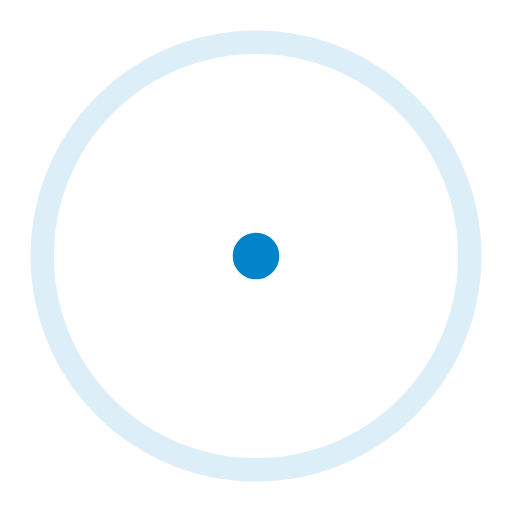
t = 0.00 s
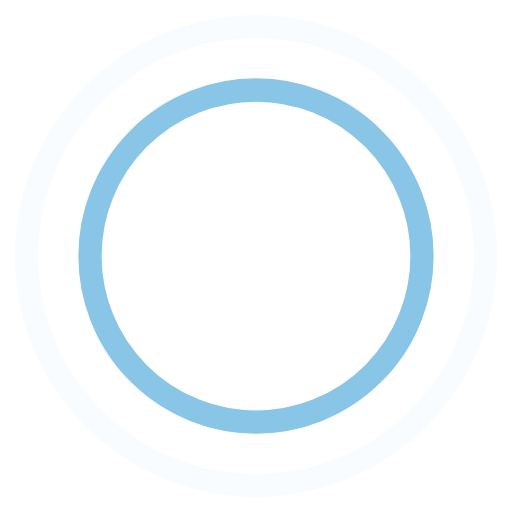
t = 0.45 s
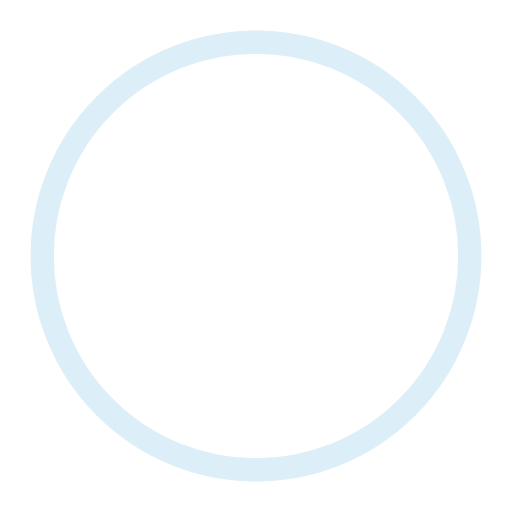
t = 0.90 s
t = 1.35 s: frame unchanged from t = 0.45 s, image omitted

The animated SVG that drew these frames (rendered in a browser with its animation timeline set to each time). Animation: 4 SMIL elements (animate=4); one cycle of 1.80 s, repeats indefinitely.

<!-- By Sam Herbert (@sherb), for everyone. More @ http://goo.gl/7AJzbL -->
<svg width="44" height="44" viewBox="0 0 44 44" xmlns="http://www.w3.org/2000/svg" stroke="#0083c9">
    <g fill="none" fill-rule="evenodd" stroke-width="2">
        <circle cx="22" cy="22" r="1">
            <animate attributeName="r"
                begin="0s" dur="1.8s"
                values="1; 20"
                calcMode="spline"
                keyTimes="0; 1"
                keySplines="0.165, 0.84, 0.44, 1"
                repeatCount="indefinite" />
            <animate attributeName="stroke-opacity"
                begin="0s" dur="1.8s"
                values="1; 0"
                calcMode="spline"
                keyTimes="0; 1"
                keySplines="0.3, 0.61, 0.355, 1"
                repeatCount="indefinite" />
        </circle>
        <circle cx="22" cy="22" r="1">
            <animate attributeName="r"
                begin="-0.9s" dur="1.8s"
                values="1; 20"
                calcMode="spline"
                keyTimes="0; 1"
                keySplines="0.165, 0.84, 0.44, 1"
                repeatCount="indefinite" />
            <animate attributeName="stroke-opacity"
                begin="-0.9s" dur="1.8s"
                values="1; 0"
                calcMode="spline"
                keyTimes="0; 1"
                keySplines="0.3, 0.61, 0.355, 1"
                repeatCount="indefinite" />
        </circle>
    </g>
</svg>
